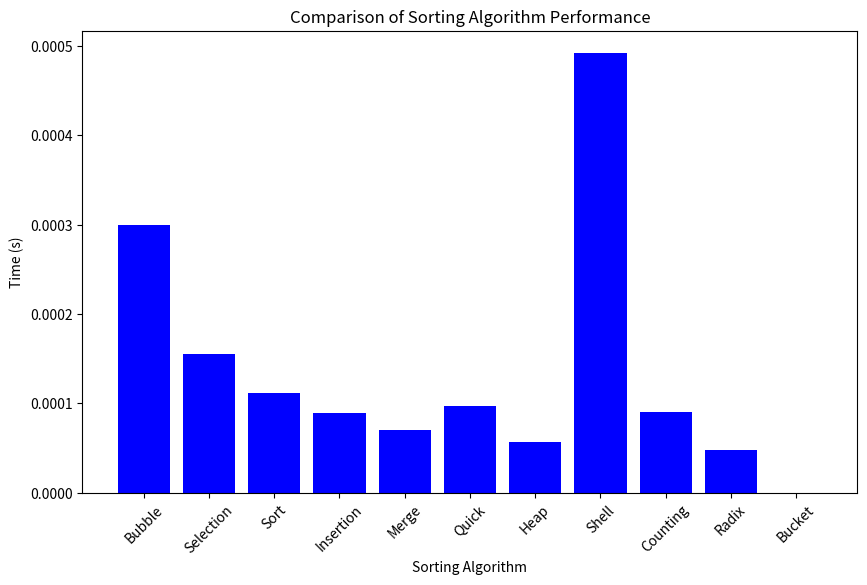

Recreate this plot in Python.
import random
import time
import matplotlib.pyplot as plt

rando_list = [random.randint(1, 10000) for i in range(100)]
sort_list = ['Bubble', 'Selection', 'Sort', 'Insertion', 'Merge', 'Quick', 'Heap', 'Shell', 'Counting', 'Radix', 'Bucket']
time_list = [0 for algorithm in sort_list]

# Bubble Sort: Complexity O(n^2)
def bubbleSort(arr):
    n = len(arr)
    swapped = False
    for i in range(n-1):
        for j in range(0, n-i-1):
            if arr[j] > arr[j+1]:
                swapped = True
                arr[j], arr[j + 1] = arr[j + 1], arr[j]
        
        if not swapped:
            return 

# Selection Sort: Complexity O(n^2)
def selectionSort(arr):
    n = len(arr)
    for ind in range(n):
        min_index = ind

        for j in range(ind + 1, n):
            if arr[j] < arr[min_index]:
                min_index = j
        (arr[ind], arr[min_index]) = (arr[min_index], arr[ind])

# Insertion Sort: Complexity O(n^2)): 
def insertionSort(arr):
    n = len(arr)

    for i in range(1, n):
        key = arr[i]
        j = i-1
        while j >= 0 and key < arr[j]:
            arr[j+1] = arr[j]
            j -= 1
        arr[j+1] = key

# Merge Sort: Complexity O(nlog(n)):  
def mergeSort(arr):
    if len(arr) > 1:
        mid = len(arr) // 2
        sub_array1 = arr[:mid]
        sub_array2 = arr[mid:]

        mergeSort(sub_array1)
        mergeSort(sub_array2)

        i = j = k = 0
        while i < len(sub_array1) and j < len(sub_array2):
            if sub_array1[i] < sub_array2[j]:
                arr[k] = sub_array1[i]
                i += 1
            else:
                arr[k] = sub_array2[j]
                j += 1
            k += 1

        while i < len(sub_array1):
            arr[k] = sub_array1[i]
            i += 1
            k += 1

        while j < len(sub_array2):
            arr[k] = sub_array2[j]
            j += 1
            k += 1

# Quick Sort: Complexity O(nlog(n)), O(n^2) worst case:  
def quickSort(arr, start=0, end=None):
    if end is None:
        end = len(arr) - 1

    def partition(low, high):
        pivot = arr[high]
        i = low - 1
        for j in range(low, high):
            if arr[j] <= pivot:
                i += 1
                arr[i], arr[j] = arr[j], arr[i]
        arr[i + 1], arr[high] = arr[high], arr[i + 1]
        return i + 1

    if start < end:
        p = partition(start, end)
        quickSort(arr, start, p - 1)
        quickSort(arr, p + 1, end)

# Heap Sort: Complexity O(nlog(n)):  
def heapify(arr, n, i):
    largest = i  
    l = 2 * i + 1  
    r = 2 * i + 2  
 
    if l < n and arr[i] < arr[l]:
        largest = l
 
    if r < n and arr[largest] < arr[r]:
        largest = r
 
    if largest != i:
        (arr[i], arr[largest]) = (arr[largest], arr[i])  
  
        heapify(arr, n, largest)  
def heapSort(arr):
    n = len(arr)
 
    for i in range(n // 2 - 1, -1, -1):
        heapify(arr, n, i)
 
    for i in range(n - 1, 0, -1):
        (arr[i], arr[0]) = (arr[0], arr[i])  # swap
        heapify(arr, i, 0)

# Shell Sort: Complexity O(nlog(n)) to O(nlog(n)^2):  
def shellSort(arr):
    n = len(arr)
    interval = n//2
    while interval > 0:
        for i in range(interval, n):
            temp = arr[i]
            j = i
            while j >= interval and arr[j - interval] > temp:
                arr[j] = arr[j - interval]
                j -= interval
            arr[j] = temp
        interval //= 2

# Counting Sort: Complexity O(n + k):  
def countingSort(arr):
    m = max(arr)
    count_arr = [0] * (m+1)
    for num in arr:
        count_arr[num] += 1
    for i in range(1, m + 1):
        count_arr[i] += count_arr[i-1]
    
    final_arr = [0] * len(arr)
    for i in range(len(arr) - 1, -1, -1):
        final_arr[count_arr[arr[i]] - 1] = arr[i]
        count_arr[arr[i]] -= 1
    
    for i in range(len(arr)):
        arr[i] = final_arr[i]

# Radix Sort: Complexity O(nk):  
def radix_countingSort(arr, p):
    n = len(arr)
    result = [0] * n
    c = [0] * 10
    
    for i in range(0, n):
        index = arr[i] // p
        c[index % 10] += 1
        
    for i in range(1, 10):
        c[i] += c[i - 1]

    i = n - 1
    while i >= 0:
        index = arr[i] // p  
        result[c[index % 10] - 1] = arr[i]
        c[index % 10] -= 1
        i -= 1
        
    for i in range(0, n):
        arr[i] = result[i]
def radixSort(arr):
    maximum = max(arr)

    p = 1
    while maximum // p > 0:
        radix_countingSort(arr, p)
        p *= 10

# Bucket Sort: Complexity O(n + k), O(n^2) worst case:  
def bucket_insertionSort(b):
    for i in range(1, len(b)):
        up = b[i]
        j = i - 1
        while j >= 0 and b[j] > up:
            b[j + 1] = b[j]
            j -= 1
        b[j + 1] = up
    return b
def bucketSort(x):
    if not x:
        return x

    max_value = max(x)
    min_value = min(x)
    range_of_data = max_value - min_value

    slot_num = 10

    arr = [[] for _ in range(slot_num)]

    interval = range_of_data / slot_num

    if interval == 0:
        interval = 1  

    for j in x:
        index_b = int((j - min_value) / interval)
        if index_b == slot_num:  
            index_b -= 1
        arr[index_b].append(j)

    k = 0
    for i in range(slot_num):
        arr[i] = bucket_insertionSort(arr[i])
        for j in arr[i]:
            x[k] = j
            k += 1

for i, sort_function in enumerate([bubbleSort, selectionSort, insertionSort, mergeSort, quickSort, heapSort, shellSort, countingSort, radixSort, bucketSort]):
    unsorted_list = rando_list.copy()
    sorted_list = sorted(rando_list)

    start_time = time.perf_counter()
    sort_function(unsorted_list)
    time_list[i] = time.perf_counter() - start_time

    if unsorted_list != sorted_list: 
        print(f'{sort_function.__name__} failed')
    else:
        print(f'{sort_function.__name__} succeeded')

data = [[sort_list[i], time_list[i]] for i in range(len(sort_list))]

# Extracting names and times into separate lists
names = [item[0] for item in data]
times = [item[1] for item in data]

# Creating a bar graph
plt.figure(figsize=(10, 6))
plt.bar(names, times, color='blue')
plt.xlabel('Sorting Algorithm')
plt.ylabel('Time (s)')
plt.title('Comparison of Sorting Algorithm Performance')
plt.xticks(rotation=45)
plt.show()